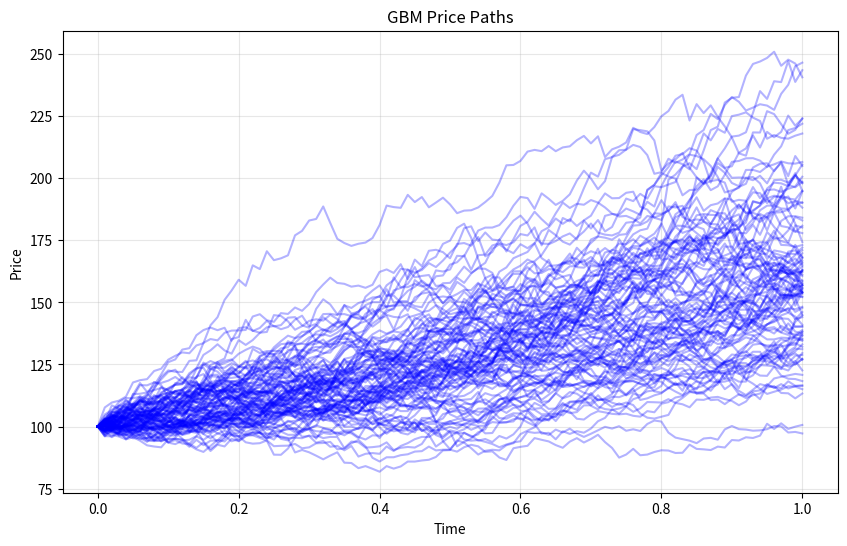

Here is the Python script that generated this plot:
import numpy as np
import matplotlib.pyplot as plt

class gbm_simulator():
    def __init__(self, N, s0, mu, sigma, T):
        self.N = N           # Number of time steps
        self.s0 = s0
        self.mu = mu
        self.sigma = sigma
        self.dt = T / N
        self.t = np.linspace(0, T, N+1)

    def generate_prices(self, num_simulations=100):
        """
        Generates multiple paths. 
        Returns a 2D array of shape (num_simulations, N + 1)
        """
        # Generate random shocks for all simulations at once
        # Shape: (num_simulations, N)
        dW = np.random.normal(0, np.sqrt(self.dt), (num_simulations, self.N))
        W = np.cumsum(dW, axis=1) 
        
        # Add a column of zeros at the beginning so that W starts at index 0 correctly
        W = np.hstack([np.zeros((num_simulations, 1)), W])

        # Standard GBM formula: S = S0 * exp((mu - 0.5*sigma^2)*t + sigma * W)
        # This applies the calculation across all paths simultaneously
        S = self.s0 * np.exp((self.mu - 0.5 * self.sigma**2) * self.t + 
                               self.sigma * W)
        return S

    def get_most_likely_prices(self):
        # The 'mode' of the distribution: paths follow this if variance is zero
        return self.s0 * np.exp((self.mu - 1.5 * self.sigma**2) * self.t)

    def plot_all_gbms_paths(self, y):
        # 'y' is now a 2D array of shape (num_simulations, N+1)
        plt.figure(figsize=(10,6))
        for i in range(len(y)):
            # Plot each path as its own line
            plt.plot(self.t, y[i], color='b', alpha=0.3) # added alpha for visibility
            
        # Add title and labels
        plt.title('GBM Price Paths')
        plt.xlabel('Time')
        plt.ylabel('Price')
        plt.grid(True, alpha=0.3)

# --- Execution Block ---
sim = gbm_simulator(N=100, s0=100, mu=0.5, sigma=0.2, T=1.0)

# Now generates 100 distinct paths
prices = sim.generate_prices(num_simulations=100)

# Calculate the average price at each point in time across all simulations
# Note: Since 'prices' is a 2D array, we take the mean along axis 0 (across all simulations)
expected_average_price = np.mean(prices, axis=0)

# Keep your original print statements
print(f"GBM Price (First Path Sample): {prices[0]}") # Showing first path for clarity in logs
print(f"Average Path: {expected_average_price}")

# New print statement for the single most likely final price
most_likely_path = sim.get_most_likely_prices()
print(f"\nMost likely price at terminal time T: {most_likely_path[-1]:.4f}")

sim.plot_all_gbms_paths(prices)
plt.show()
